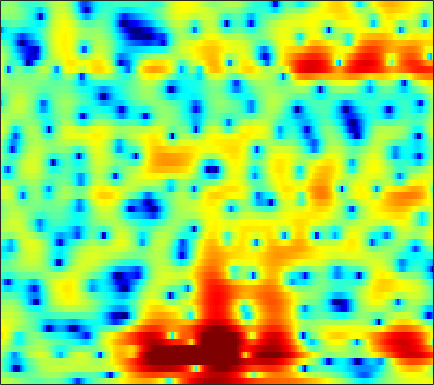

Data behind this chart, as committed beside it:
2.5459, 2.4718, 2.3289, 2.1485, 1.9845, 1.7262, 1.4313, 1.1845, 0.81319, 0.41056, -0.01525, -0.33758, -0.7555, -1.1316, -1.3616, -1.5715, -1.6494, -1.6165, -1.483, -1.277, -1.039, -0.86752, -0.67017, -0.56564
1.046, 0.6526, 0.0987, -0.4587, -0.8593, -1.341, -1.724, -1.925, -2.066, -2.062, -1.927, -1.764, -1.483, -1.155, -0.8896, -0.5305, -0.171, 0.09024, 0.4193, 0.7193, 0.9759, 1.135, 1.296, 1.384
-0.6488, -1.793, -3.592, -5.823, -7.919, -11.67, -17.89, -26.02, -18.16, -12.14, -8.625, -6.721, -4.725, -3.163, -2.187, -1.074, -0.1547, 0.4329, 1.095, 1.634, 2.071, 2.336, 2.616, 2.821
-0.3904, -1.659, -3.472, -5.361, -6.726, -8.254, -9.197, -9.365, -8.849, -7.676, -6.162, -4.943, -3.363, -1.943, -1.005, 0.06198, 0.9176, 1.429, 1.948, 2.286, 2.47, 2.516, 2.487, 2.374
1.86, 0.6026, -1.412, -3.877, -6.043, -9.07, -10.89, -10.11, -7.527, -4.915, -2.773, -1.406, 0.1331, 1.385, 2.141, 2.913, 3.453, 3.708, 3.845, 3.743, 3.374, 2.902, 1.964, 0.5954
2.518, 2.033, 1.282, 0.4894, -0.08256, -0.742, -1.235, -1.435, -1.47, -1.199, -0.7542, -0.3558, 0.2086, 0.7569, 1.127, 1.535, 1.819, 1.932, 1.94, 1.778, 1.399, 0.945, 0.129, -0.9451
4.706, 4.092, 3.063, 1.778, 0.6569, -1.03, -2.847, -4.112, -5.266, -5.199, -4.125, -3.097, -1.773, -0.6889, -0.0397, 0.6073, 1.03, 1.204, 1.253, 1.102, 0.7851, 0.483, 0.02824, -0.4608
6.8, 6.133, 5.032, 3.645, 2.385, 0.3791, -2.004, -3.93, -5.719, -5.439, -3.883, -2.694, -1.404, -0.5313, -0.1242, 0.1083, 0.003554, -0.2619, -0.8746, -1.636, -2.442, -2.969, -3.526, -3.89
5.855, 5.519, 4.978, 4.335, 3.797, 3.055, 2.325, 1.826, 1.262, 0.8134, 0.4611, 0.2274, -0.08162, -0.485, -0.9114, -1.706, -2.821, -3.906, -5.746, -8.332, -12.15, -16.7, -24.93, -18
4.266, 4.238, 4.119, 3.909, 3.699, 3.358, 2.97, 2.653, 2.179, 1.688, 1.165, 0.7555, 0.1597, -0.5098, -1.07, -1.905, -2.857, -3.641, -4.826, -6.137, -7.418, -8.153, -8.635, -8.649
2.627, 2.852, 3.027, 3.064, 3.011, 2.838, 2.552, 2.265, 1.814, 1.292, 0.7105, 0.2409, -0.4277, -1.085, -1.553, -2.114, -2.602, -2.929, -3.266, -3.478, -3.563, -3.546, -3.462, -3.301
1.335, 1.735, 2.076, 2.225, 2.22, 2.06, 1.736, 1.395, 0.804, 0.06261, -0.8373, -1.594, -2.688, -3.798, -4.573, -5.362, -5.703, -5.575, -4.994, -4.103, -3.131, -2.436, -1.558, -0.7294
0.1217, 0.4768, 0.7692, 0.8725, 0.8267, 0.6275, 0.2488, -0.1643, -0.8896, -1.878, -3.135, -4.293, -6.236, -8.913, -11.71, -17.79, -25.71, -17.55, -11.15, -7.325, -4.598, -2.957, -1.141, 0.3705
-1.741, -1.718, -1.757, -1.844, -1.926, -2.075, -2.32, -2.604, -3.165, -3.95, -5.013, -6.002, -7.519, -9.124, -10.22, -11.27, -11.27, -10.48, -8.572, -6.288, -4.085, -2.531, -0.6317, 1.008
-4.608, -5.592, -6.831, -7.447, -7.286, -6.528, -5.688, -5.222, -4.975, -5.197, -5.968, -6.915, -8.678, -11.13, -13.6, -16.75, -15.53, -12.43, -8.627, -5.601, -3.107, -1.496, 0.3548, 1.877
-6.189, -8.686, -13.8, -18.81, -14.8, -9.835, -6.961, -5.615, -4.535, -4.128, -4.245, -4.652, -5.624, -7.007, -8.076, -8.991, -8.44, -7.077, -4.882, -2.851, -1.089, 0.07046, 1.38, 2.446
-2.525, -3.148, -3.79, -4.053, -3.931, -3.446, -2.766, -2.264, -1.713, -1.339, -1.111, -1.058, -1.111, -1.195, -1.216, -1.202, -1.025, -0.7661, -0.348, 0.1187, 0.5879, 0.8863, 1.198, 1.467
-1.115, -1.173, -1.158, -1.034, -0.8545, -0.5374, -0.1411, 0.1578, 0.56, 0.9218, 1.214, 1.384, 1.557, 1.667, 1.69, 1.693, 1.647, 1.563, 1.369, 1.087, 0.6807, 0.2409, -0.5059, -1.409
-2.73, -2.382, -1.885, -1.353, -0.9503, -0.3891, 0.1786, 0.6206, 1.193, 1.737, 2.189, 2.476, 2.776, 2.948, 2.987, 2.946, 2.749, 2.49, 2.01, 1.319, 0.3656, -0.5292, -2.045, -4.151
-6.329, -5.437, -4.575, -3.892, -3.388, -2.595, -1.635, -0.8483, 0.2141, 1.192, 2.047, 2.577, 3.099, 3.427, 3.555, 3.53, 3.303, 3.011, 2.451, 1.658, 0.6596, -0.2044, -1.563, -3.101
-6.655, -6.616, -7.292, -8.708, -9.737, -9.259, -6.47, -4.149, -1.542, 0.4444, 1.929, 2.76, 3.536, 3.998, 4.165, 4.154, 3.92, 3.601, 2.974, 2.172, 1.173, 0.2695, -1.05, -2.464
-2.756, -3.398, -4.772, -6.824, -8.398, -8.361, -5.407, -3.033, -0.473, 1.421, 2.751, 3.428, 4.008, 4.259, 4.258, 4.062, 3.675, 3.26, 2.561, 1.733, 0.6763, -0.2732, -1.786, -3.802
0.6576, 0.5643, 0.4244, 0.3348, 0.3641, 0.6222, 1.12, 1.612, 2.271, 2.812, 3.141, 3.208, 3.078, 2.688, 2.221, 1.458, 0.5917, -0.04057, -0.7536, -1.401, -1.957, -2.403, -3.266, -4.367
1.831, 2.117, 2.439, 2.714, 2.894, 3.11, 3.285, 3.364, 3.373, 3.223, 2.853, 2.424, 1.544, 0.2802, -0.9638, -3.161, -5.895, -8.015, -9.495, -8.392, -6.568, -5.54, -4.644, -4.204
1.217, 1.785, 2.409, 2.887, 3.162, 3.414, 3.521, 3.494, 3.328, 2.986, 2.416, 1.841, 0.7819, -0.6519, -2.042, -4.429, -7.517, -10.18, -11.85, -9.863, -7.2, -5.755, -4.309, -3.455
-0.264, 0.5344, 1.391, 2.018, 2.348, 2.628, 2.723, 2.704, 2.539, 2.243, 1.817, 1.378, 0.7164, -0.1006, -0.7616, -1.654, -2.536, -3.041, -3.426, -3.428, -3.146, -2.841, -2.39, -2.028
-1.062, -0.152, 0.7661, 1.392, 1.679, 1.843, 1.821, 1.706, 1.455, 1.141, 0.8317, 0.6199, 0.3489, 0.09741, -0.0897, -0.3805, -0.6428, -0.8255, -1.036, -1.136, -1.203, -1.167, -1.119, -0.9919
-0.007642, 0.8517, 1.613, 1.972, 2.002, 1.746, 1.187, 0.5875, -0.2908, -1.075, -1.492, -1.438, -1.099, -0.592, -0.2918, -0.03176, 0.05366, -0.02614, -0.2578, -0.6104, -0.9298, -1.119, -1.187, -1.032
2.896, 3.346, 3.631, 3.521, 3.168, 2.31, 0.8359, -0.7707, -3.918, -8.984, -13.16, -9.164, -4.537, -1.838, -0.5976, 0.3374, 0.5576, 0.3462, -0.4291, -1.826, -3.627, -5.092, -5.866, -4.725
3.834, 3.785, 3.576, 3.197, 2.774, 1.98, 0.8876, -0.1348, -1.805, -3.381, -4.055, -3.485, -2.074, -0.6522, 0.06455, 0.6161, 0.5463, 0.1216, -1.021, -2.943, -6.009, -9.092, -12, -8.493
2.04, 1.542, 0.9416, 0.5017, 0.2955, 0.1297, 0.07091, 0.03714, 0.01518, 0.07417, 0.2554, 0.4357, 0.7829, 1.077, 1.243, 1.252, 1.05, 0.7014, 0.03636, -0.8335, -1.711, -2.303, -2.688, -2.632
-1.044, -2.636, -4.638, -5.55, -5.082, -3.585, -2.031, -1.036, 0.08017, 0.9213, 1.603, 1.993, 2.397, 2.619, 2.696, 2.612, 2.358, 2.051, 1.487, 0.8154, 0.08833, -0.4369, -1.04, -1.435
-2.42, -5.2, -10.6, -14.84, -10.78, -6.107, -3.116, -1.479, 0.1661, 1.406, 2.329, 2.879, 3.403, 3.713, 3.785, 3.705, 3.362, 2.967, 2.197, 1.2, -0.08919, -1.153, -2.757, -4.106
0.3286, -0.8633, -2.227, -3.03, -3.132, -2.672, -1.79, -1.003, 0.07336, 1.131, 2.046, 2.647, 3.236, 3.642, 3.772, 3.753, 3.436, 3.003, 2.13, 0.8303, -0.9877, -2.865, -6.388, -12.73
1.392, 0.1784, -1.431, -2.879, -3.722, -4.247, -3.96, -3.29, -2.05, -0.7313, 0.5328, 1.329, 2.22, 2.843, 3.162, 3.318, 3.234, 2.965, 2.382, 1.485, 0.323, -0.7333, -2.239, -3.612
1.142, -0.6657, -3.61, -7.479, -11.42, -17.78, -14.14, -10.1, -6.395, -3.748, -1.723, -0.521, 0.7891, 1.729, 2.233, 2.629, 2.76, 2.706, 2.435, 2.033, 1.505, 1.115, 0.6092, 0.2519
1.831, 0.008916, -2.787, -5.911, -8.237, -10.48, -10.61, -9.598, -7.497, -5.256, -3.178, -1.8, -0.3239, 0.7884, 1.352, 1.845, 1.983, 1.928, 1.647, 1.233, 0.7887, 0.5005, 0.2874, 0.3031
3.955, 2.418, 0.06207, -2.67, -5.002, -8.677, -12.82, -13.88, -10.29, -6.334, -3.38, -1.69, -0.04196, 1.059, 1.568, 1.854, 1.726, 1.346, 0.5195, -0.7131, -2.159, -3.188, -3.826, -3.173
5.083, 3.949, 2.194, 0.1186, -1.668, -4.378, -6.858, -7.476, -5.932, -3.553, -1.539, -0.3567, 0.7667, 1.433, 1.663, 1.566, 1.073, 0.3851, -1.008, -3.133, -6.54, -10.76, -21.48, -11.34
3.814, 3.237, 2.411, 1.535, 0.8919, 0.1281, -0.3928, -0.5728, -0.5013, -0.1966, 0.2009, 0.4623, 0.6681, 0.661, 0.5077, 0.08087, -0.5856, -1.216, -2.239, -3.364, -4.454, -5.1, -5.318, -4.661
1.836, 1.775, 1.73, 1.69, 1.659, 1.626, 1.586, 1.565, 1.533, 1.474, 1.358, 1.194, 0.8564, 0.3458, -0.1722, -0.9994, -1.996, -2.759, -3.729, -4.45, -4.741, -4.67, -4.194, -3.411
-1.412, -0.7119, 0.2598, 1.134, 1.671, 2.219, 2.587, 2.757, 2.839, 2.764, 2.504, 2.183, 1.558, 0.6819, -0.1769, -1.643, -3.509, -5.246, -7.876, -10.05, -9.896, -8.321, -6.012, -4.01
-7.983, -4.725, -1.853, 0.06319, 1.099, 2.084, 2.744, 3.053, 3.257, 3.238, 3, 2.677, 2.032, 1.103, 0.2035, -1.361, -3.458, -5.506, -9.143, -13.34, -12.59, -9.498, -6.109, -3.695
-4.432, -3.108, -1.459, -0.1268, 0.6603, 1.466, 2.015, 2.282, 2.472, 2.475, 2.316, 2.082, 1.626, 0.9922, 0.4059, -0.501, -1.536, -2.343, -3.286, -3.891, -3.956, -3.643, -2.924, -2.103
-0.1773, -0.0777, 0.1658, 0.4696, 0.6961, 0.9793, 1.198, 1.324, 1.413, 1.415, 1.319, 1.188, 0.9308, 0.6139, 0.3262, -0.09411, -0.5163, -0.8281, -1.192, -1.45, -1.582, -1.6, -1.524, -1.365
2.137, 1.648, 1.109, 0.7272, 0.557, 0.4531, 0.4754, 0.5219, 0.5742, 0.5962, 0.5555, 0.501, 0.3967, 0.2831, 0.1994, 0.07765, -0.04462, -0.1221, -0.2689, -0.4391, -0.6409, -0.8284, -1.11, -1.364
3.836, 2.466, 0.7399, -0.5085, -0.9046, -0.8156, -0.406, -0.1363, 0.09994, 0.1345, 0.05703, -0.04293, -0.1172, -0.1297, -0.03106, 0.2078, 0.4723, 0.6599, 0.8447, 0.8515, 0.6144, 0.249, -0.5467, -1.737
5.33, 2.371, -3.4, -14.51, -10.81, -4.233, -1.595, -0.6835, -0.3588, -0.7667, -1.644, -2.446, -3.32, -3.404, -2.896, -1.679, -0.3381, 0.5368, 1.542, 2.206, 2.438, 2.262, 1.43, -0.4387
4.769, 2.8, 0.07778, -2.13, -2.95, -3.163, -3.202, -3.434, -4.387, -6.084, -8.922, -12.16, -21.13, -23.65, -16.06, -11.05, -7.809, -5.881, -3.653, -1.762, -0.3457, 0.4266, 1.023, 1.182
3.396, 2.279, 0.7453, -0.7548, -1.812, -3.223, -4.636, -5.812, -7.602, -9.658, -11.98, -13.83, -16.2, -17.85, -18.43, -18.84, -17.47, -14.85, -10.5, -6.702, -3.745, -2.045, -0.2239, 1.199
1.43, 0.6427, -0.5736, -1.919, -3.034, -4.728, -6.665, -8.283, -10.51, -12.48, -13.93, -14.86, -15.84, -16.84, -17.9, -19.83, -20.13, -16.8, -11.64, -7.492, -4.251, -2.287, -0.1441, 1.583
-1.567, -2.073, -2.877, -3.914, -4.925, -6.648, -9.018, -11.4, -15.75, -22.27, -23.84, -19.78, -16.23, -14.17, -13.11, -11.8, -10.24, -8.916, -6.839, -4.651, -2.548, -1.072, 0.6515, 2.131
-6.412, -6.017, -5.539, -5.511, -5.846, -6.716, -8.135, -9.573, -11.8, -13.83, -14.3, -13.52, -11.93, -10.31, -9.195, -7.865, -6.562, -5.543, -4.152, -2.731, -1.28, -0.2185, 1.146, 2.378
-12.35, -8.906, -6.454, -5.208, -4.773, -4.697, -4.997, -5.349, -5.911, -6.407, -6.698, -6.724, -6.542, -6.243, -5.952, -5.492, -4.949, -4.433, -3.607, -2.58, -1.398, -0.4412, 0.8466, 2.061
-4.08, -3.598, -2.865, -2.277, -1.981, -1.809, -1.842, -1.971, -2.249, -2.595, -2.97, -3.259, -3.659, -4.13, -4.563, -5.206, -5.861, -6.256, -6.262, -5.383, -3.784, -2.386, -0.5556, 1.084
0.3901, 0.304, 0.3096, 0.3441, 0.3459, 0.3067, 0.1702, -0.01475, -0.3387, -0.7529, -1.27, -1.743, -2.527, -3.523, -4.498, -6.296, -9.035, -12.38, -21.17, -15.95, -8.672, -5.404, -2.288, -0.02981
1.156, 1.105, 1.089, 1.074, 1.024, 0.8806, 0.6311, 0.3766, -0.04779, -0.5559, -1.137, -1.612, -2.318, -3.129, -3.832, -4.961, -6.29, -7.258, -7.956, -7.191, -5.265, -3.62, -1.632, 0.02079
-0.5323, -0.1238, 0.3669, 0.6958, 0.7965, 0.6869, 0.329, -0.07412, -0.7706, -1.561, -2.288, -2.721, -3.078, -3.24, -3.272, -3.252, -3.209, -3.113, -2.833, -2.331, -1.6, -0.9583, -0.0499, 0.8199
